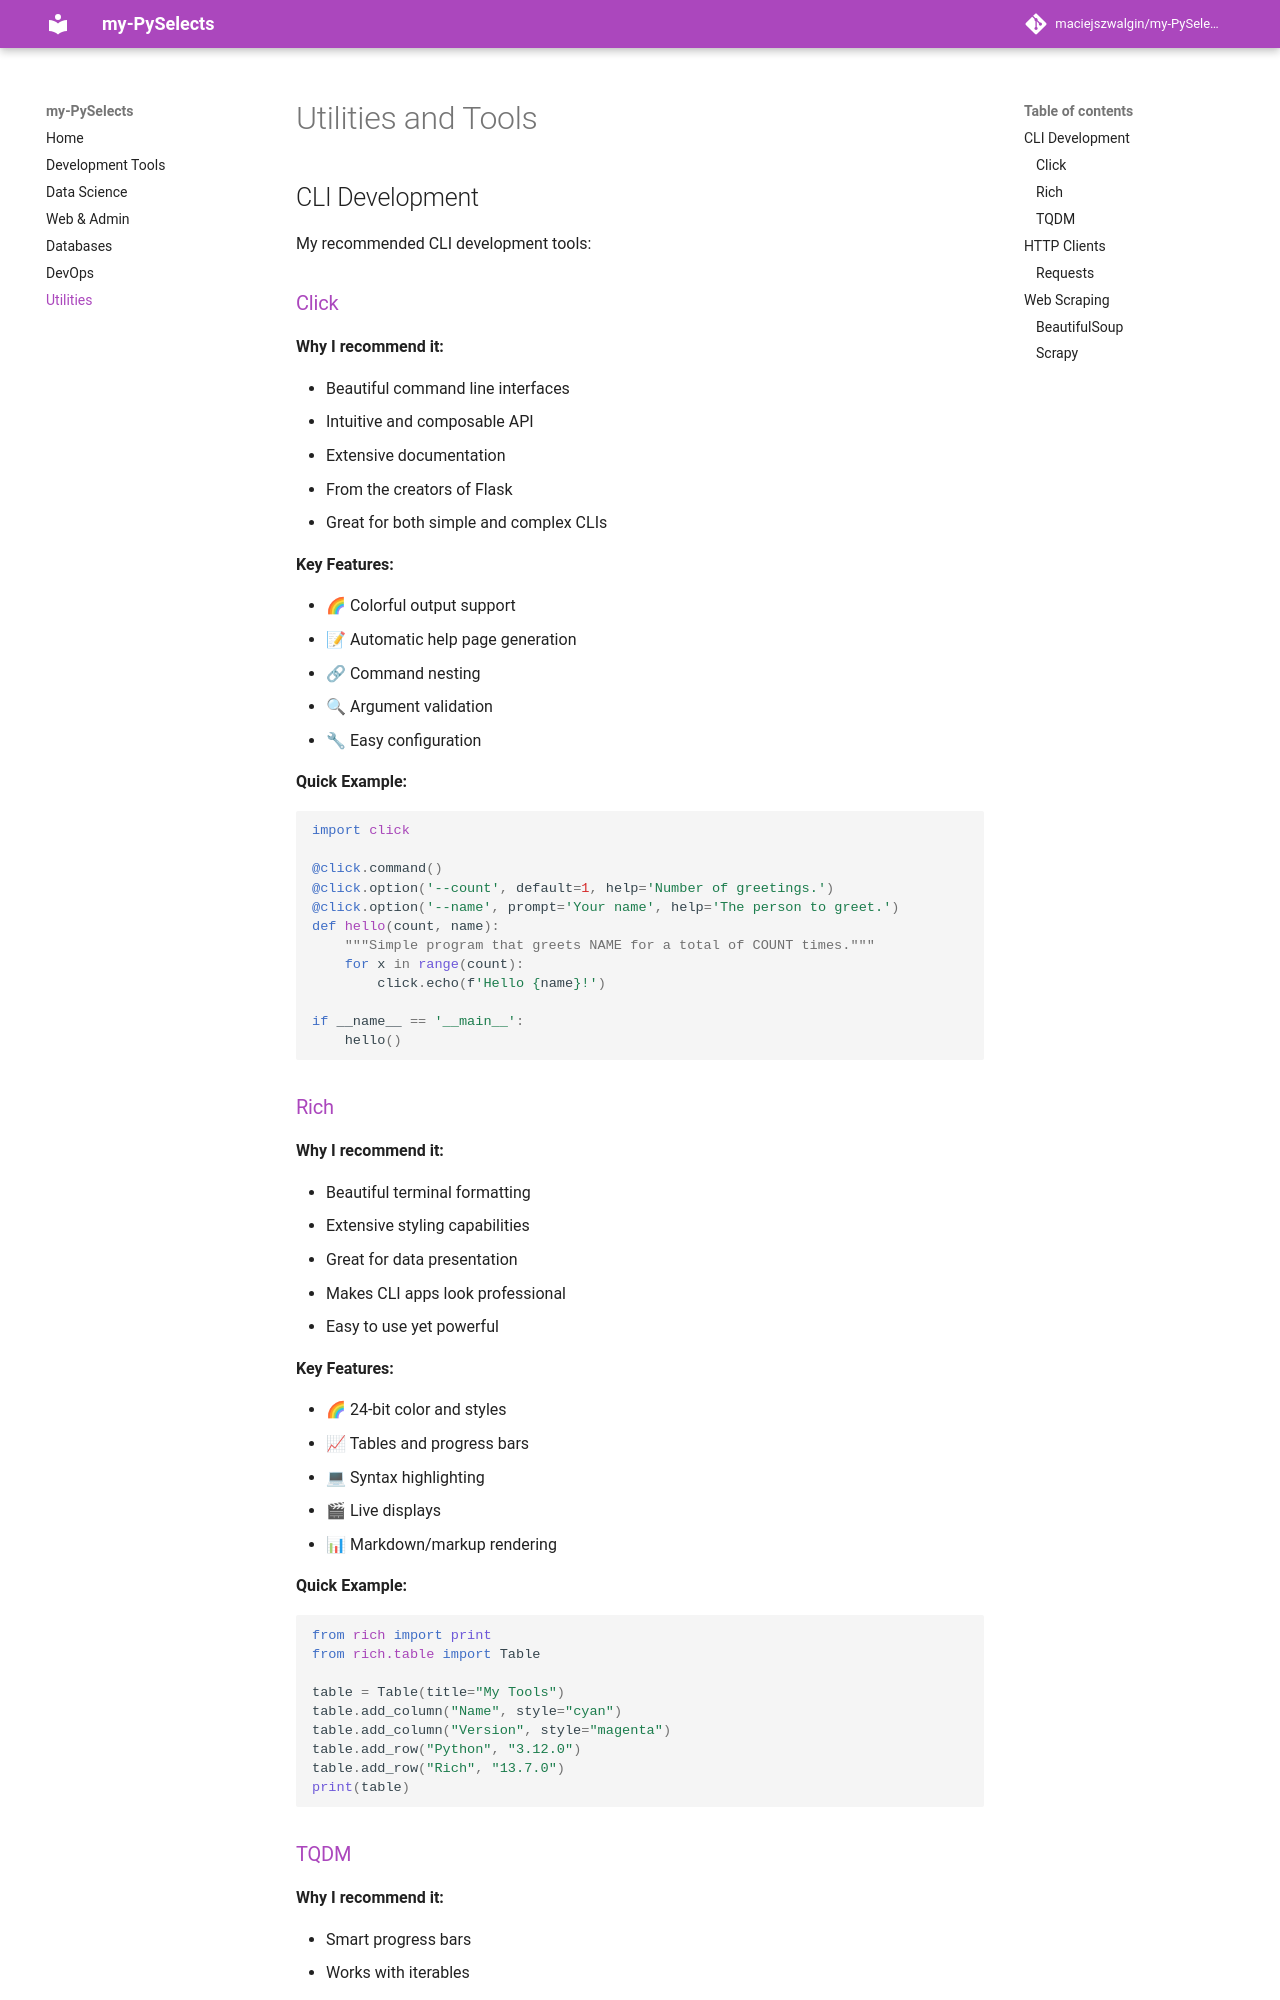

repository: maciejszwalgin/my-PySelects · page: utils/index.html · generator: mkdocs

# Utilities and Tools

## CLI Development

My recommended CLI development tools:

### [Click](https://click.palletsprojects.com/)

**Why I recommend it:**

- Beautiful command line interfaces
- Intuitive and composable API
- Extensive documentation
- From the creators of Flask
- Great for both simple and complex CLIs

**Key Features:**

- 🌈 Colorful output support
- 📝 Automatic help page generation
- 🔗 Command nesting
- 🔍 Argument validation
- 🔧 Easy configuration

**Quick Example:**
```python
import click

@click.command()
@click.option('--count', default=1, help='Number of greetings.')
@click.option('--name', prompt='Your name', help='The person to greet.')
def hello(count, name):
    """Simple program that greets NAME for a total of COUNT times."""
    for x in range(count):
        click.echo(f'Hello {name}!')

if __name__ == '__main__':
    hello()
```

### [Rich](https://rich.readthedocs.io/)

**Why I recommend it:**

- Beautiful terminal formatting
- Extensive styling capabilities
- Great for data presentation
- Makes CLI apps look professional
- Easy to use yet powerful

**Key Features:**

- 🌈 24-bit color and styles
- 📈 Tables and progress bars
- 💻 Syntax highlighting
- 🎬 Live displays
- 📊 Markdown/markup rendering

**Quick Example:**
```python
from rich import print
from rich.table import Table

table = Table(title="My Tools")
table.add_column("Name", style="cyan")
table.add_column("Version", style="magenta")
table.add_row("Python", "3.12.0")
table.add_row("Rich", "13.7.0")
print(table)
```
